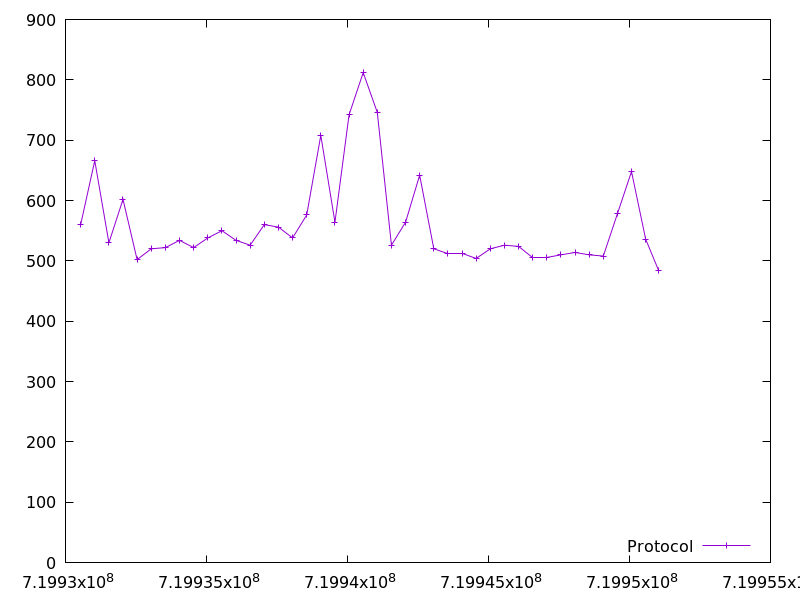

The table this chart was drawn from, first rows:
719930536.83866, 560.0
719931038, 666.0
719931539, 530.0
719932040, 602.0
719932540, 502.0
719933041, 520.0
719933542, 522.0
719934043, 534.0
719934544, 522.0
719935045, 538.0
719935546, 550.0
719936047, 534.0
719936548, 526.0
719937050, 560.0
719937551, 556.0
719938052, 538.0
719938553, 576.0
719939054, 708.0
719939555, 564.0
719940056, 742.0
719940557, 812.0
719941058, 746.0
719941560, 526.0
719942059, 564.0
719942560, 642.0
719943061, 520.0
719943562, 512.0
719944063, 512.0
719944564, 504.0
719945065, 520.0
719945566, 526.0
719946067, 524.0
719946568, 506.0
719947068, 506.0
719947570, 510.0
719948070, 514.0
719948572, 510.0
719949072, 508.0
719949573, 578.0
719950073, 648.0
719950574, 536.0
719951035, 484.0
